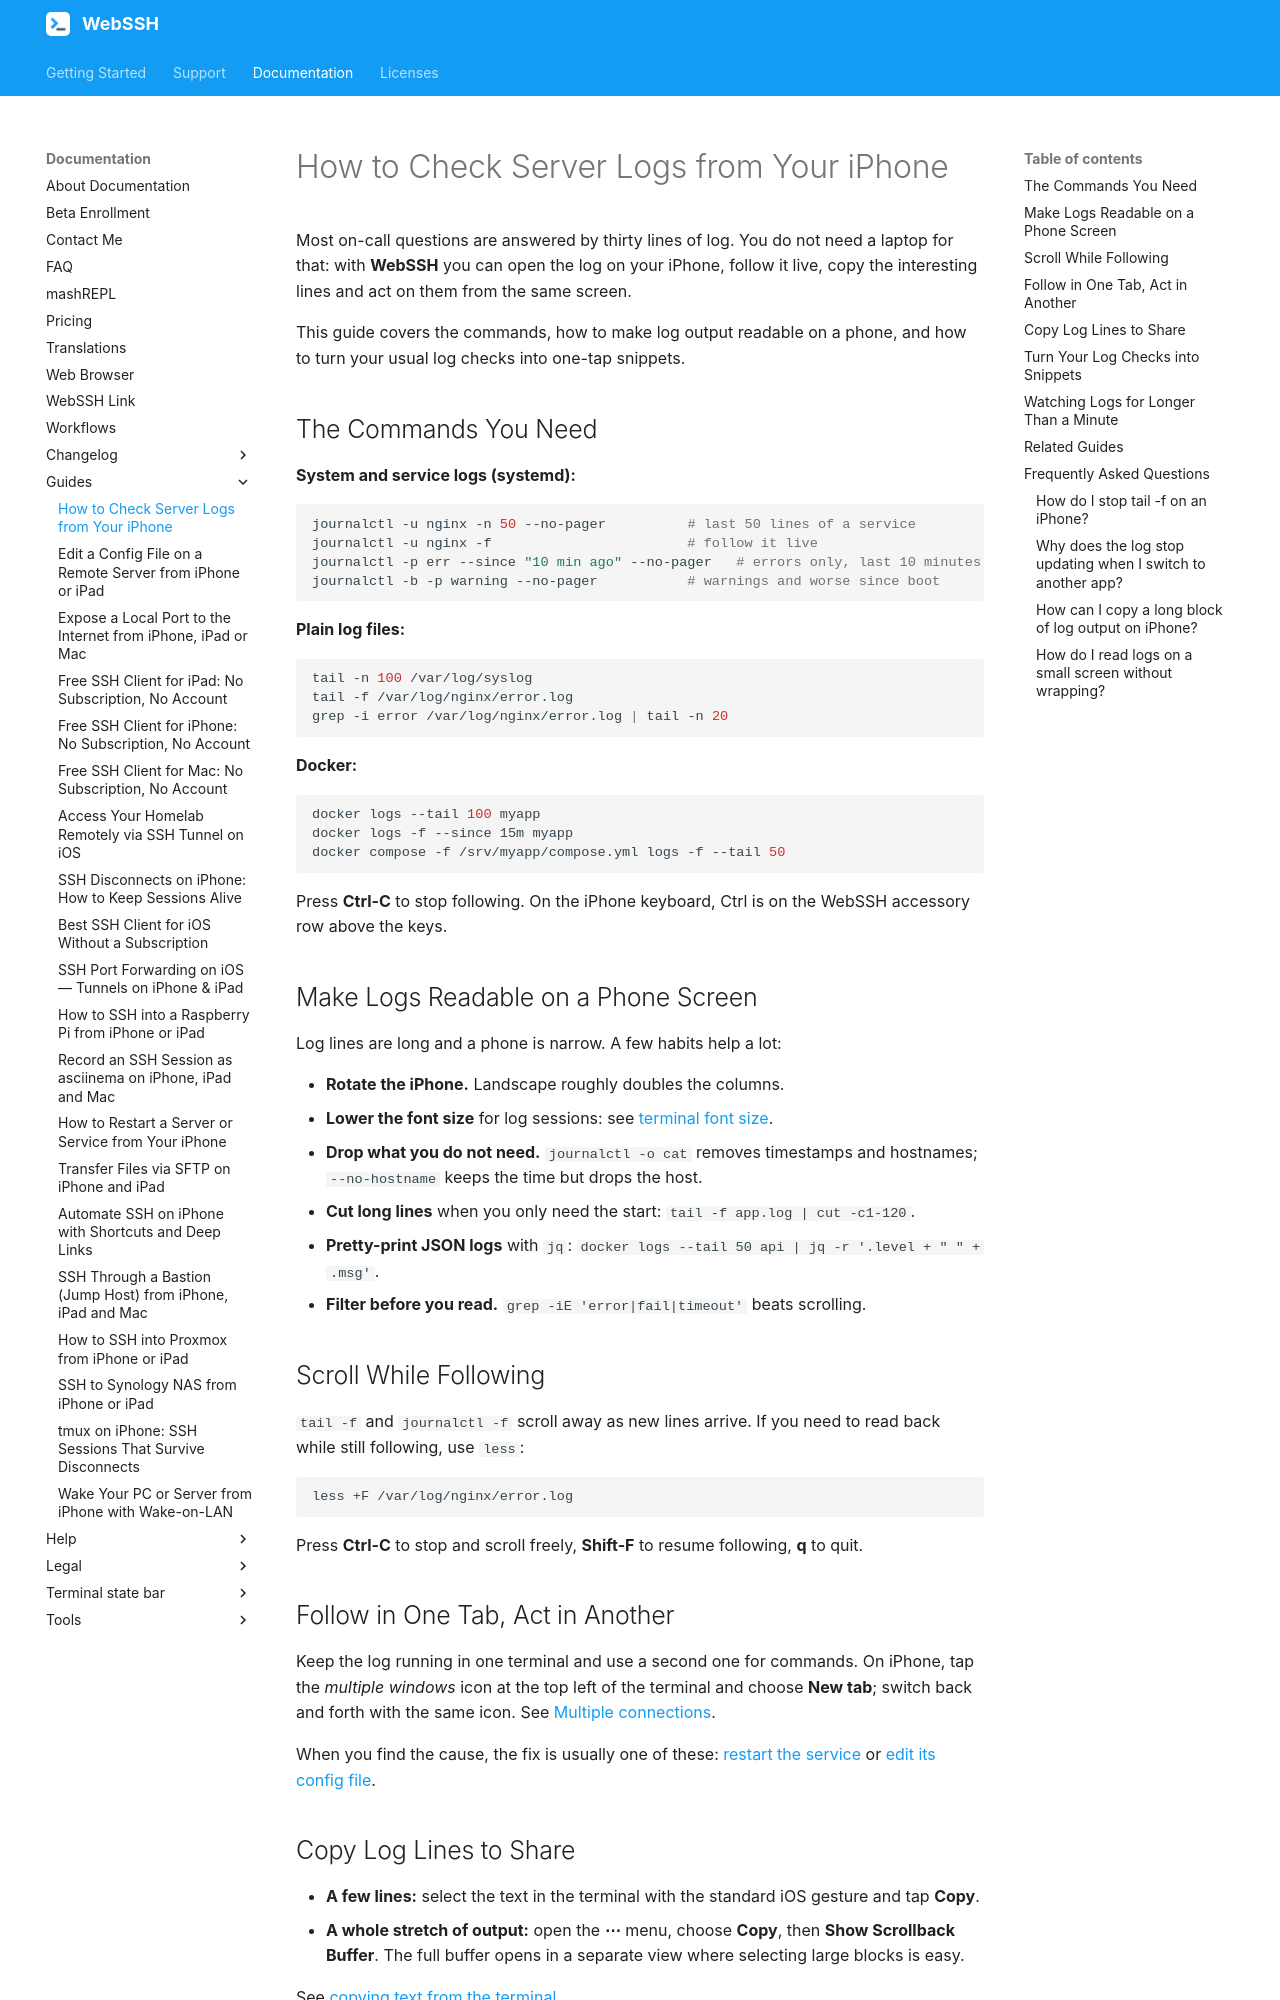

repository: isontheline/pro.webssh.net · page: documentation/guides/check-server-logs-iphone/index.html · generator: mkdocs

---
title: "How to Check Server Logs from Your iPhone"
description: "Read and follow Linux server logs from your iPhone over SSH: tail -f, journalctl, docker logs, with WebSSH snippets and settings that fit a phone screen."
---

# How to Check Server Logs from Your iPhone

Most on-call questions are answered by thirty lines of log. You do not need a laptop for that: with **WebSSH** you can open the log on your iPhone, follow it live, copy the interesting lines and act on them from the same screen.

This guide covers the commands, how to make log output readable on a phone, and how to turn your usual log checks into one-tap snippets.

## The Commands You Need

**System and service logs (systemd):**

```bash
journalctl -u nginx -n 50 --no-pager          # last 50 lines of a service
journalctl -u nginx -f                        # follow it live
journalctl -p err --since "10 min ago" --no-pager   # errors only, last 10 minutes
journalctl -b -p warning --no-pager           # warnings and worse since boot
```

**Plain log files:**

```bash
tail -n 100 /var/log/syslog
tail -f /var/log/nginx/error.log
grep -i error /var/log/nginx/error.log | tail -n 20
```

**Docker:**

```bash
docker logs --tail 100 myapp
docker logs -f --since 15m myapp
docker compose -f /srv/myapp/compose.yml logs -f --tail 50
```

Press **Ctrl-C** to stop following. On the iPhone keyboard, Ctrl is on the WebSSH accessory row above the keys.

## Make Logs Readable on a Phone Screen

Log lines are long and a phone is narrow. A few habits help a lot:

- **Rotate the iPhone.** Landscape roughly doubles the columns.
- **Lower the font size** for log sessions: see [terminal font size](/documentation/help/SSH/terminal-settings/terminal-font-size/).
- **Drop what you do not need.** `journalctl -o cat` removes timestamps and hostnames; `--no-hostname` keeps the time but drops the host.
- **Cut long lines** when you only need the start: `tail -f app.log | cut -c1-120`.
- **Pretty-print JSON logs** with `jq`: `docker logs --tail 50 api | jq -r '.level + " " + .msg'`.
- **Filter before you read.** `grep -iE 'error|fail|timeout'` beats scrolling.

## Scroll While Following

`tail -f` and `journalctl -f` scroll away as new lines arrive. If you need to read back while still following, use `less`:

```bash
less +F /var/log/nginx/error.log
```

Press **Ctrl-C** to stop and scroll freely, **Shift-F** to resume following, **q** to quit.

## Follow in One Tab, Act in Another

Keep the log running in one terminal and use a second one for commands. On iPhone, tap the *multiple windows* icon at the top left of the terminal and choose **New tab**; switch back and forth with the same icon. See [Multiple connections](/documentation/help/howtos/launching-multiple-terminals/).

When you find the cause, the fix is usually one of these: [restart the service](/documentation/guides/restart-server-from-iphone/) or [edit its config file](/documentation/guides/edit-config-file-remote-server-iphone/).

## Copy Log Lines to Share

- **A few lines:** select the text in the terminal with the standard iOS gesture and tap **Copy**.
- **A whole stretch of output:** open the **⋯** menu, choose **Copy**, then **Show Scrollback Buffer**. The full buffer opens in a separate view where selecting large blocks is easy.

See [copying text from the terminal](/documentation/help/howtos/copying-text-to-clipboard-from-terminal/).

## Turn Your Log Checks into Snippets

A [snippet](/documentation/help/howtos/snippets/) with [dynamic variables](/documentation/help/howtos/snippets/#dynamic-variables) asks which log and how many lines every time you tap it:

```bash
tail -n {{{ LINES : 100 }}} -f {{{ LOG : /var/log/syslog : /var/log/auth.log : /var/log/nginx/error.log }}}
```

A second one for services:

```bash
journalctl -u {{{ UNIT : nginx : postgresql : docker }}} -n {{{ LINES : 50 }}} --no-pager
```

And a one-tap **Ctrl-C** to stop following, using a [key token](/documentation/help/howtos/SSH/adding-control-key-to-snippets/): a snippet whose content is just `<ctrl-c>`.
